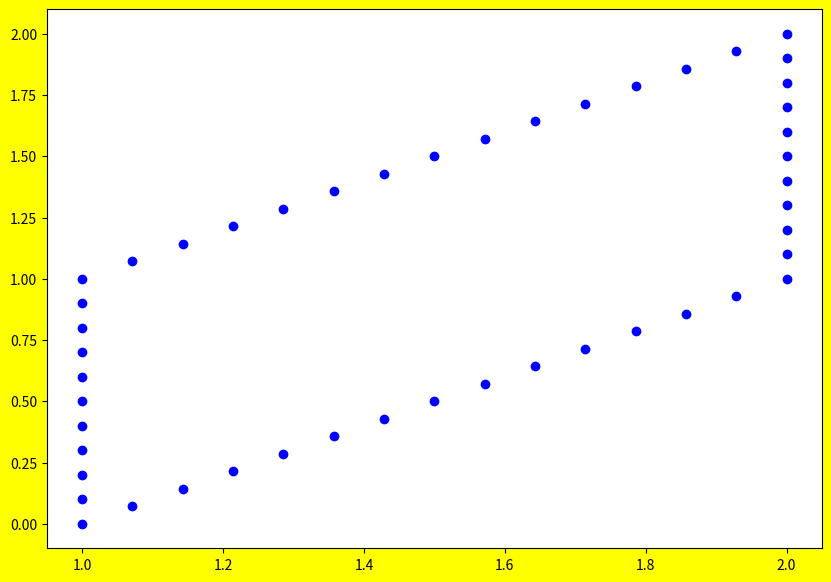

The script that saved this image:
import matplotlib.pyplot as plt

# plotting a yellow background
# graph with dpi => 50
plt.figure(num='label',
		facecolor='yellow',
		figsize=[10, 7],
		dpi=50)

def draw_segment(point_a, point_b):
    xDist = point_b[0] - point_a[0]
    yDist = point_b[1] - point_a[1]
    dist = (xDist ** 2 + yDist ** 2) ** .5
    numDots = int(
        10 * dist)  # creates a ratio between the distance and number of steps

    for i in range(numDots):
        plt.plot( point_a[0] + xDist / numDots * i,
                 point_a[1] + yDist / numDots * i, "bo")
        plt.draw()
        plt.pause(.01)


def plot_quadrilateral(point_a, point_b, point_c, point_d):
    # minX = min([point_a[0], point_b[0], point_c[0], point_d[0]])
    # maxX = max([point_a[0], point_b[0], point_c[0], point_d[0]])
    # minY = min([point_a[1], point_b[1], point_c[1], point_d[1]])
    # maxY = max([point_a[1], point_b[1], point_c[1], point_d[1]])
    # plt.axis([minX - .1, maxX + .1, minY - .1, maxY + .1])

    draw_segment(point_a, point_b)
    draw_segment(point_b, point_c)
    draw_segment(point_c, point_d)
    draw_segment(point_d, point_a)
    plt.show()


# plot_quadrilateral([0,0],[1,1],[0,2],[-1,1],10)
plot_quadrilateral([1, 1], [2, 2], [2, 1], [1, 0])
